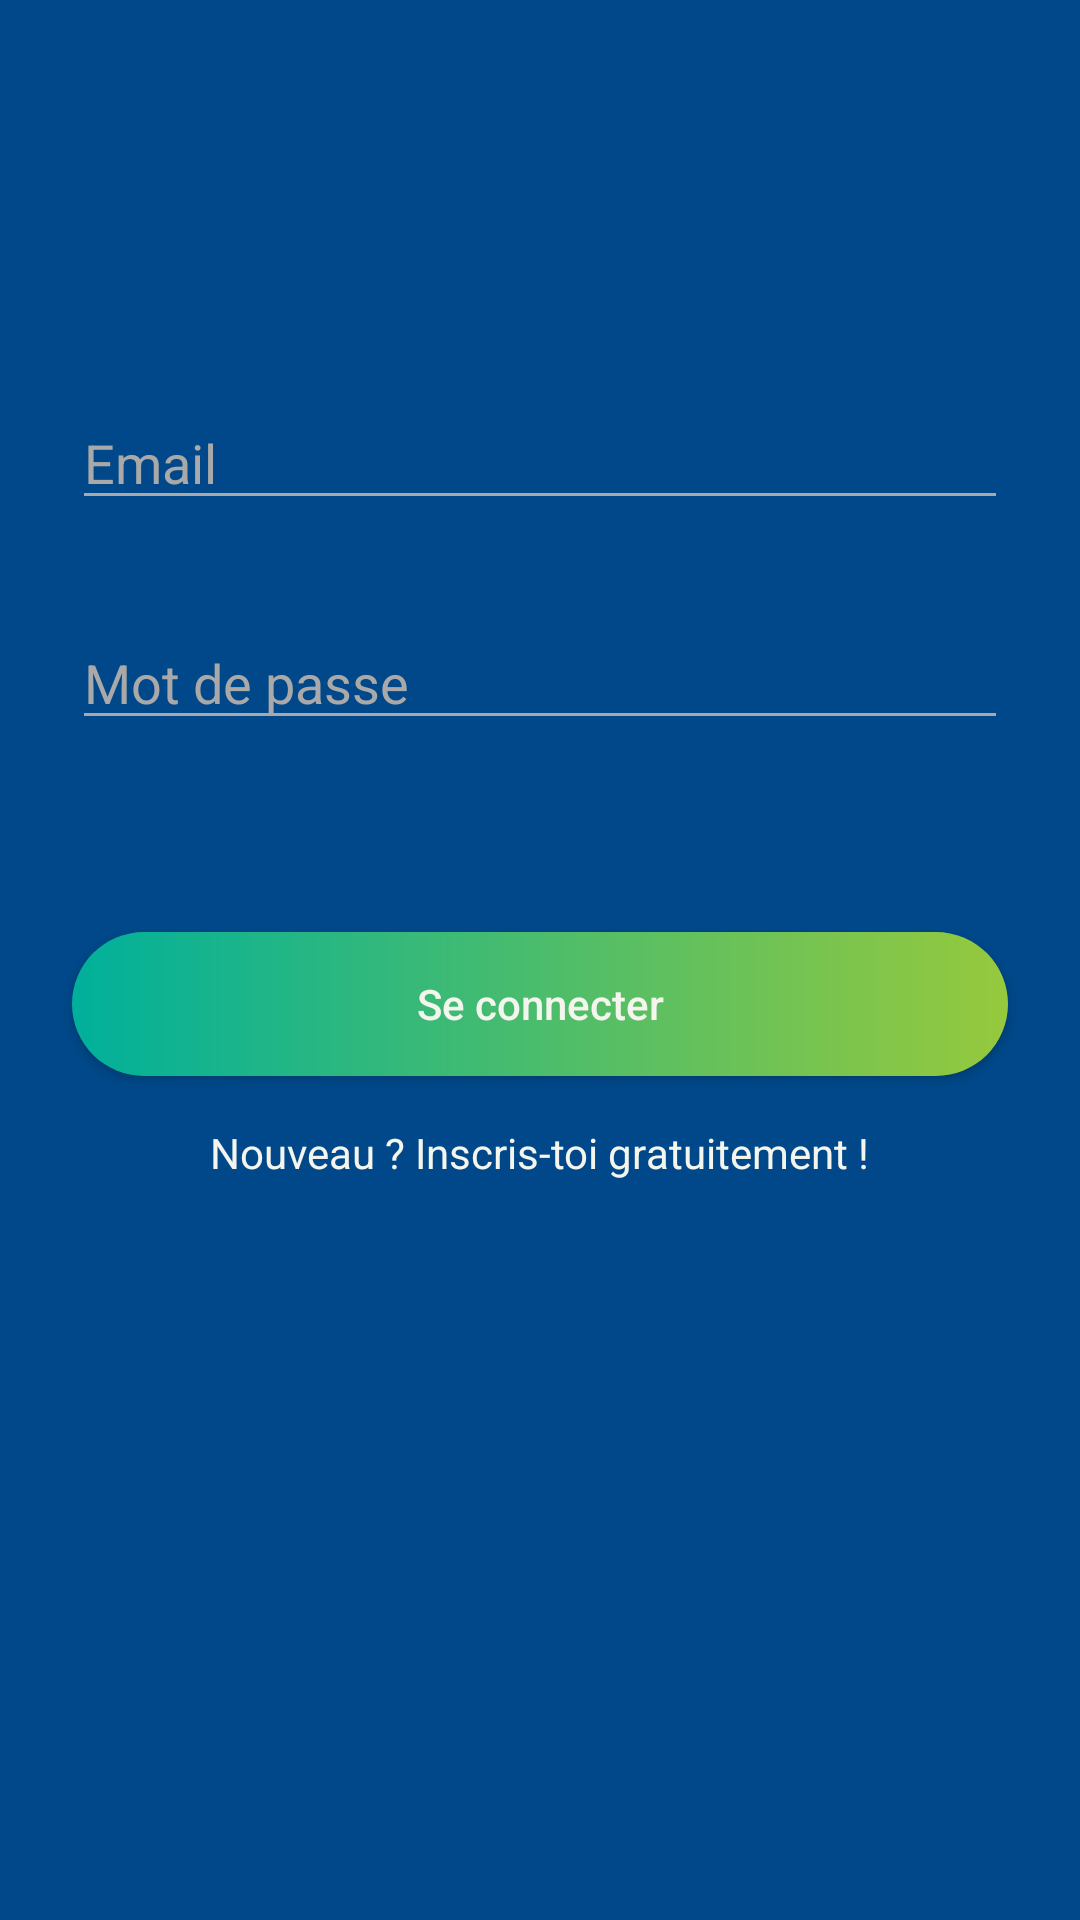

The Android layout XML behind this screen, and the referenced resources:
<!-- AndroidManifest.xml: application theme MyAppTheme -->
<!-- res/layout/activity_login.xml -->
<?xml version="1.0" encoding="utf-8"?>
<LinearLayout xmlns:android="http://schemas.android.com/apk/res/android"
    xmlns:tools="http://schemas.android.com/tools"
    android:orientation="vertical"
    android:layout_width="match_parent"
    android:layout_height="match_parent"
    android:background="@color/colorPrimary"
    tools:context=".LoginActivity">

    <EditText
        android:id="@+id/email"
        android:layout_width="match_parent"
        android:layout_height="wrap_content"
        android:layout_marginLeft="24dp"
        android:layout_marginRight="24dp"
        android:layout_marginTop="132dp"
        android:backgroundTint="@color/grey"
        android:drawableLeft="@drawable/ic_person"
        android:drawablePadding="20dp"
        android:ems="10"
        android:hint="@string/email"
        android:inputType="textEmailAddress"
        android:textColor="@color/white"
        android:textColorHint="@color/grey" />

    <EditText
        android:id="@+id/password"
        android:layout_width="match_parent"
        android:layout_height="wrap_content"
        android:layout_marginLeft="24dp"
        android:layout_marginRight="24dp"
        android:layout_marginTop="32dp"
        android:backgroundTint="@color/grey"
        android:textColorHint="@color/grey"
        android:textColor="@color/white"
        android:drawableLeft="@drawable/ic_lock"
        android:drawablePadding="20dp"
        android:ems="10"
        android:hint="@string/password"
        android:inputType="textPassword" />

    <Button
        android:id="@+id/login"
        android:layout_width="match_parent"
        android:layout_height="wrap_content"
        android:layout_marginLeft="24dp"
        android:layout_marginRight="24dp"
        android:layout_marginTop="64dp"
        android:background="@drawable/buttonbackground"
        android:text="@string/logIn"
        android:textAllCaps="false"
        android:textColor="@color/twighlightBlue" />

    <TextView
        android:id="@+id/signup"
        android:layout_width="wrap_content"
        android:layout_height="wrap_content"
        android:layout_gravity="center_vertical|center_horizontal|center"
        android:layout_marginLeft="16dp"
        android:layout_marginRight="16dp"
        android:layout_marginTop="16dp"
        android:textColor="@color/twighlightBlue"
        android:text="@string/signUp_free" />

</LinearLayout>
<!-- resources referenced by this layout -->
<resources>
  <color name="colorPrimary">#004889</color>
  <color name="grey">#a9a9a9</color>
  <color name="twighlightBlue">#F4F5ED</color>
  <color name="white">#ffffff</color>
  <!-- drawable buttonbackground (drawable) -->
  <?xml version="1.0" encoding="utf-8"?>
  <shape android:shape="rectangle" xmlns:android="http://schemas.android.com/apk/res/android">
  
      <gradient android:startColor="#96c93d"
          android:endColor="#00b09b"
          android:angle="180"/>
  
      <corners android:radius="25dp" android:bottomLeftRadius="25dp" android:bottomRightRadius="25dp" android:topLeftRadius="25dp" android:topRightRadius="25dp" />
  
  </shape>
  <string name="email">Email</string>
  <string name="logIn">Se connecter</string>
  <string name="password">Mot de passe</string>
  <string name="signUp_free">Nouveau ? Inscris-toi gratuitement !</string>
  <style name="MyAppTheme" parent="Theme.AppCompat.Light.NoActionBar">
          <item name="colorPrimary">@color/colorPrimary</item>
          <item name="colorPrimaryDark">@color/colorPrimaryDark</item>
          <item name="colorAccent">@color/colorAccent</item>
      </style>
  <color name="colorPrimaryDark">#004889</color>
  <color name="colorAccent">#F08024</color>
</resources>
